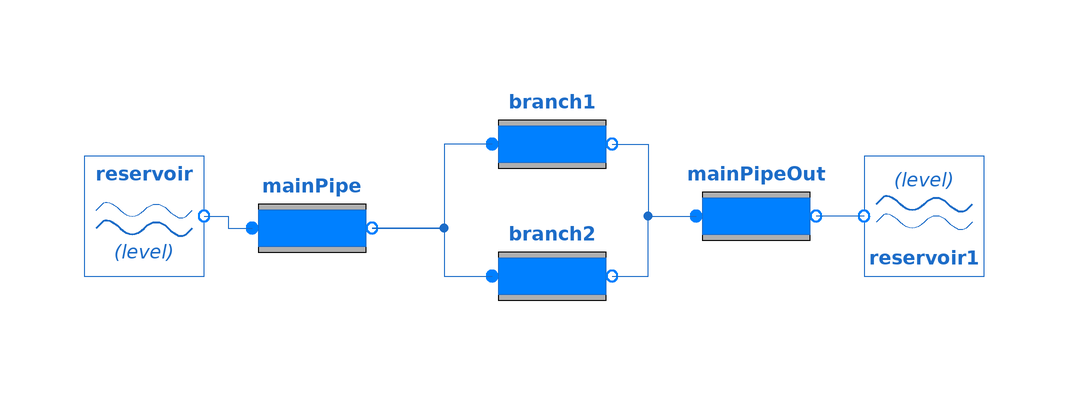

This picture is the connection diagram that the Modelica source below describes through its graphical annotations.

model HPSimpleBranching "Model of branching pipes"
  extends Modelica.Icons.Example;
  Waterway.Reservoir reservoir(H_r=50)
    annotation (Placement(transformation(extent={{-80,4},{-60,24}})));
  Waterway.Pipe mainPipe(
    H=5,
    L=100,
    D_i=6,
    Vdot_0=20) annotation (Placement(transformation(extent={{-52,2},{-32,22}})));
  Waterway.Reservoir reservoir1(H_r=35) annotation (Placement(transformation(
        extent={{-10,-10},{10,10}},
        rotation=180,
        origin={60,14})));
  Waterway.Pipe branch1(
    H=5,
    L=100,
    D_i=3,
    Vdot_0=10) annotation (Placement(transformation(extent={{-12,16},{8,36}})));
  Waterway.Pipe branch2(
    H=5,
    L=100,
    D_i=3,
    Vdot_0=10) annotation (Placement(transformation(extent={{-12,-6},{8,14}})));
  Waterway.Pipe mainPipeOut(
    H=5,
    L=100,
    D_i=5,
    Vdot_0=20) annotation (Placement(transformation(extent={{22,4},{42,24}})));
equation
  connect(reservoir.o, mainPipe.i) annotation (Line(points={{-60,14},{-56,14},{
          -56,12},{-52,12}}, color={28,108,200}));
  connect(branch1.i, mainPipe.o) annotation (Line(points={{-12,26},{-20,26},{
          -20,12},{-32,12}}, color={28,108,200}));
  connect(mainPipe.o, branch2.i) annotation (Line(points={{-32,12},{-20,12},{
          -20,4},{-12,4}}, color={28,108,200}));
  connect(branch2.o, mainPipeOut.i) annotation (Line(points={{8,4},{14,4},{14,
          14},{22,14}}, color={28,108,200}));
  connect(reservoir1.o, mainPipeOut.o)
    annotation (Line(points={{50,14},{42,14}}, color={28,108,200}));
  connect(branch1.o, mainPipeOut.i) annotation (Line(points={{8,26},{14,26},{14,
          14},{22,14}}, color={28,108,200}));
  annotation (
    experiment(StopTime = 2000, StartTime = 0, Tolerance = 0.0001, Interval = 0.4));
end HPSimpleBranching;